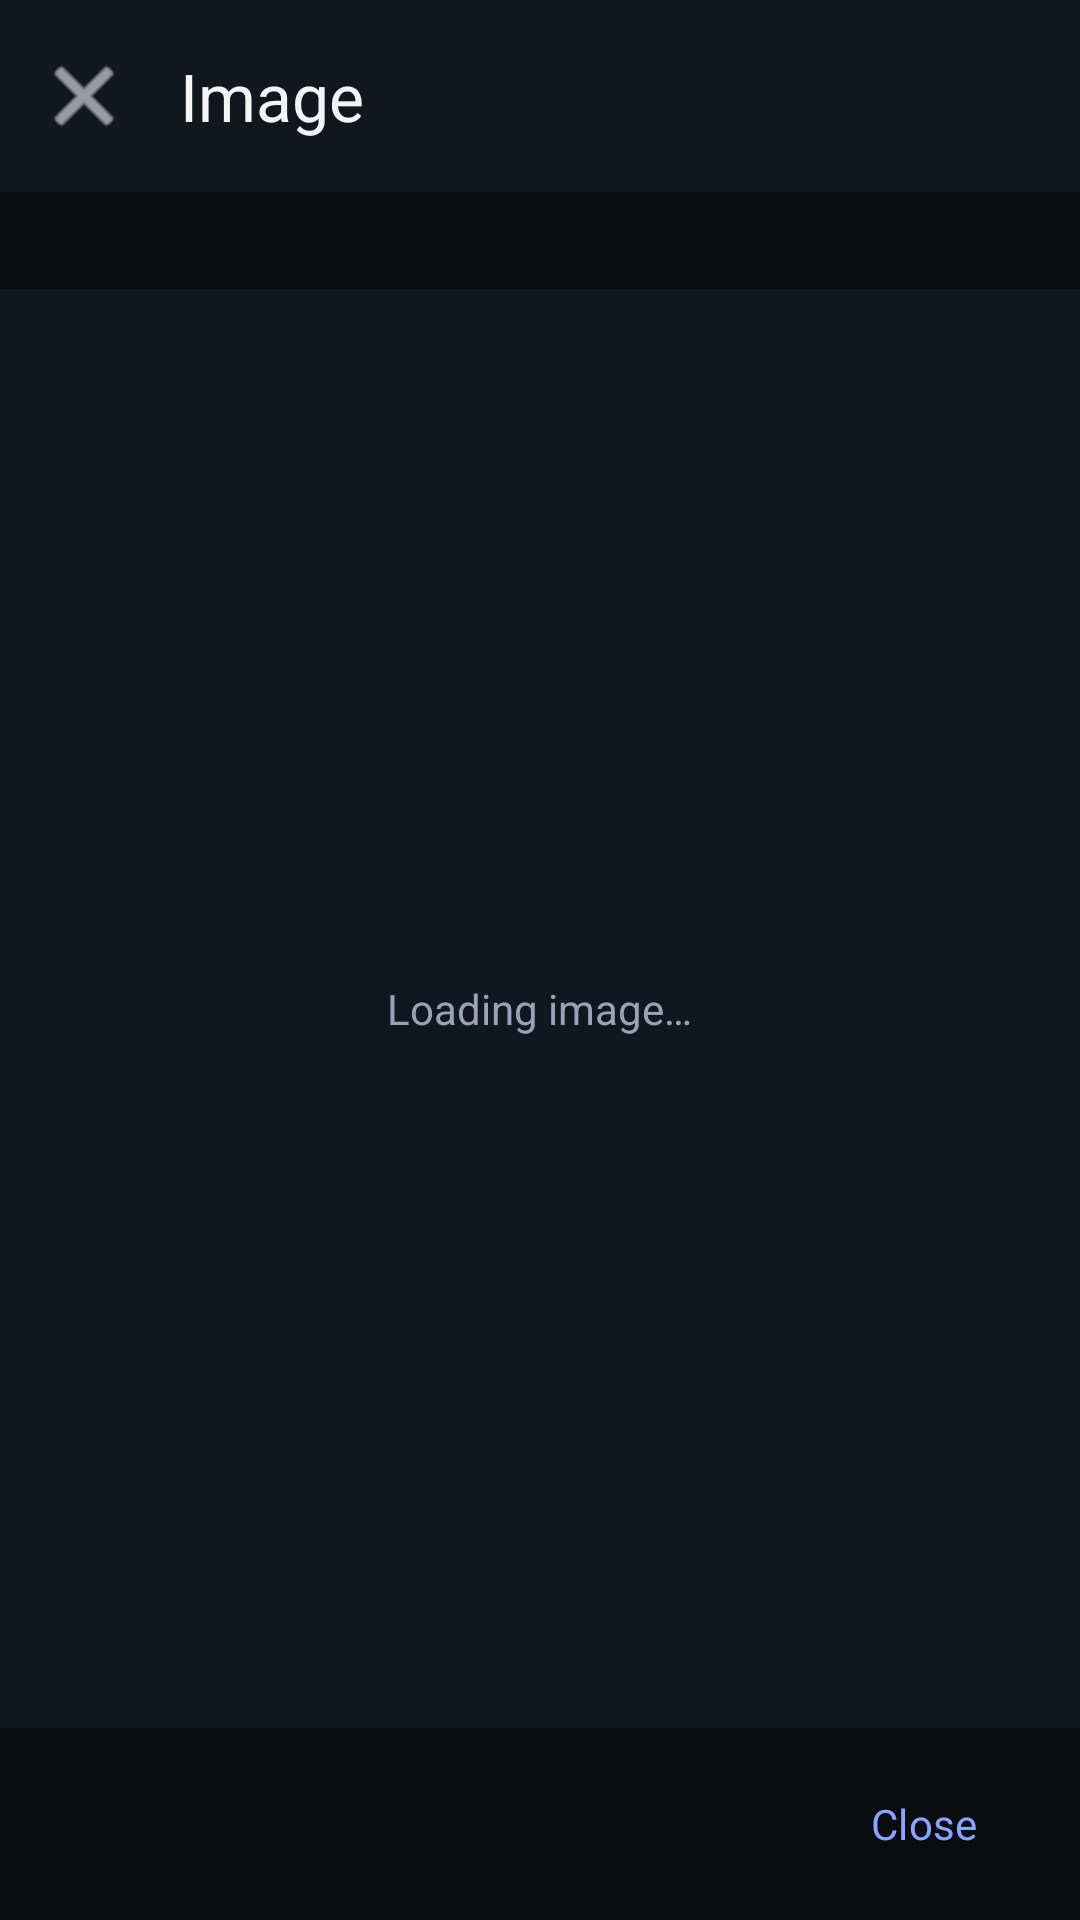

Here is an Android app screen rendered from its layout file. Give the layout XML and the strings, colors and styles it references.
<!-- AndroidManifest.xml: activity theme Theme.Wayer -->
<!-- res/layout/activity_image.xml -->
<?xml version="1.0" encoding="utf-8"?>
<LinearLayout
    xmlns:android="http://schemas.android.com/apk/res/android"
    xmlns:app="http://schemas.android.com/apk/res-auto"
    android:layout_width="match_parent"
    android:layout_height="match_parent"
    android:orientation="vertical"
    android:background="@color/wayer_background">

    <com.google.android.material.appbar.MaterialToolbar
        android:id="@+id/toolbar"
        android:layout_width="match_parent"
        android:layout_height="?attr/actionBarSize"
        android:background="@color/wayer_surface"
        app:title="Image"
        app:titleTextColor="@color/wayer_text_primary"
        app:navigationIcon="@android:drawable/ic_menu_close_clear_cancel"
        app:navigationIconTint="@color/wayer_text_primary" />

    <TextView
        android:id="@+id/image_path"
        android:layout_width="match_parent"
        android:layout_height="wrap_content"
        android:paddingHorizontal="@dimen/spacing_md"
        android:paddingVertical="@dimen/spacing_sm"
        android:textColor="@color/wayer_text_secondary"
        android:textSize="12sp"
        android:maxLines="1"
        android:ellipsize="middle" />

    <FrameLayout
        android:layout_width="match_parent"
        android:layout_height="0dp"
        android:layout_weight="1"
        android:background="@color/wayer_surface">

        <ImageView
            android:id="@+id/image_view"
            android:layout_width="match_parent"
            android:layout_height="match_parent"
            android:contentDescription="@string/image_view_desc"
            android:scaleType="fitCenter" />

        <TextView
            android:id="@+id/placeholder"
            android:layout_width="wrap_content"
            android:layout_height="wrap_content"
            android:layout_gravity="center"
            android:padding="@dimen/spacing_lg"
            android:gravity="center"
            android:text="@string/placeholder_2"
            android:textColor="@color/wayer_text_secondary"
            android:textSize="14sp" />
    </FrameLayout>

    <com.google.android.material.button.MaterialButton
        android:id="@+id/btn_close"
        style="@style/Widget.Material3.Button.TextButton"
        android:layout_width="wrap_content"
        android:layout_height="wrap_content"
        android:layout_gravity="end"
        android:layout_margin="@dimen/spacing_sm"
        android:text="@string/btn_close" />

</LinearLayout>
<!-- resources referenced by this layout -->
<resources>
  <color name="wayer_background">#0A0C10</color>
  <color name="wayer_surface">#CC151A22</color>
  <color name="wayer_text_primary">#F2F4F8</color>
  <color name="wayer_text_secondary">#9AA3B5</color>
  <dimen name="spacing_lg">24dp</dimen>
  <dimen name="spacing_md">16dp</dimen>
  <dimen name="spacing_sm">8dp</dimen>
  <string name="btn_close">Close</string>
  <string name="image_view_desc">Image preview</string>
  <string name="placeholder_2">Loading image…</string>
  <style name="Theme.Wayer" parent="Theme.Material3.DayNight.NoActionBar">
  
          <item name="android:statusBarColor">@color/wayer_background</item>
          <item name="android:navigationBarColor">@color/wayer_background</item>
          <item name="android:windowLightStatusBar">false</item>
          <item name="android:windowBackground">@color/wayer_background</item>
  
          <item name="colorPrimary">@color/wayer_primary</item>
          <item name="colorOnPrimary">@color/wayer_on_primary</item>
          <item name="colorPrimaryContainer">@color/wayer_primary_container</item>
          <item name="colorSecondary">@color/wayer_primary</item>
  
          <item name="colorSurface">@color/wayer_surface_solid</item>
          <item name="colorOnSurface">@color/wayer_text_primary</item>
          <item name="colorOnSurfaceVariant">@color/wayer_text_secondary</item>
          <item name="colorSurfaceVariant">@color/wayer_surface_variant</item>
  
          <item name="colorOutline">@color/wayer_outline</item>
          <item name="colorError">@color/wayer_error</item>
  
          <item name="android:fontFamily">sans-serif</item>
  
          <item name="bottomNavigationStyle">@style/Widget.Wayer.BottomNavigation</item>
          <item name="materialCardViewStyle">@style/Widget.Wayer.GlassCard</item>
      </style>
  <color name="wayer_primary">#8BA4FF</color>
  <color name="wayer_on_primary">#FFFFFF</color>
  <color name="wayer_primary_container">#1A2540</color>
  <color name="wayer_surface_solid">#151A22</color>
  <color name="wayer_surface_variant">#1C212B</color>
  <color name="wayer_outline">#3A4254</color>
  <color name="wayer_error">#F07178</color>
  <style name="Widget.Wayer.BottomNavigation" parent="Widget.Material3.BottomNavigationView">
          <item name="android:background">@color/wayer_surface_solid</item>
          <item name="itemIconTint">@color/wayer_primary</item>
          <item name="itemTextColor">@color/wayer_text_secondary</item>
          <item name="elevation">6dp</item>
      </style>
  <style name="Widget.Wayer.GlassCard" parent="Widget.Material3.CardView.Elevated">
          <item name="cardBackgroundColor">@color/wayer_surface</item>
          <item name="cardCornerRadius">@dimen/radius_md</item>
          <item name="cardElevation">0dp</item>
          <item name="strokeColor">@color/wayer_outline_glass</item>
          <item name="strokeWidth">1dp</item>
      </style>
  <dimen name="radius_md">16dp</dimen>
  <color name="wayer_outline_glass">#55A0A8B8</color>
</resources>
